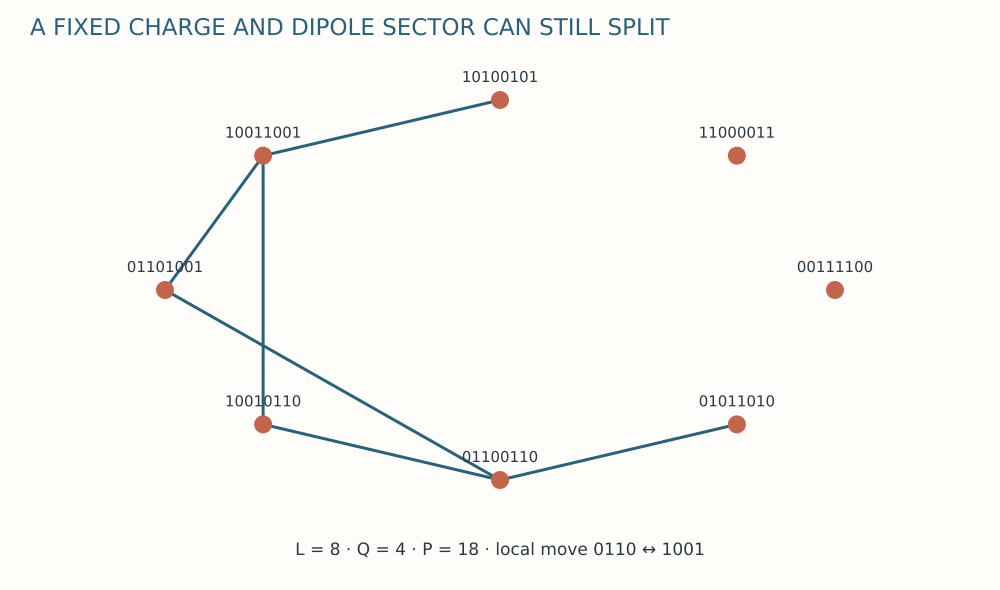

Source data for this figure (header and first rows):
source, target
01011010, 01100110
01100110, 10010110
01100110, 01101001
10010110, 10011001
01101001, 10011001
10011001, 10100101
